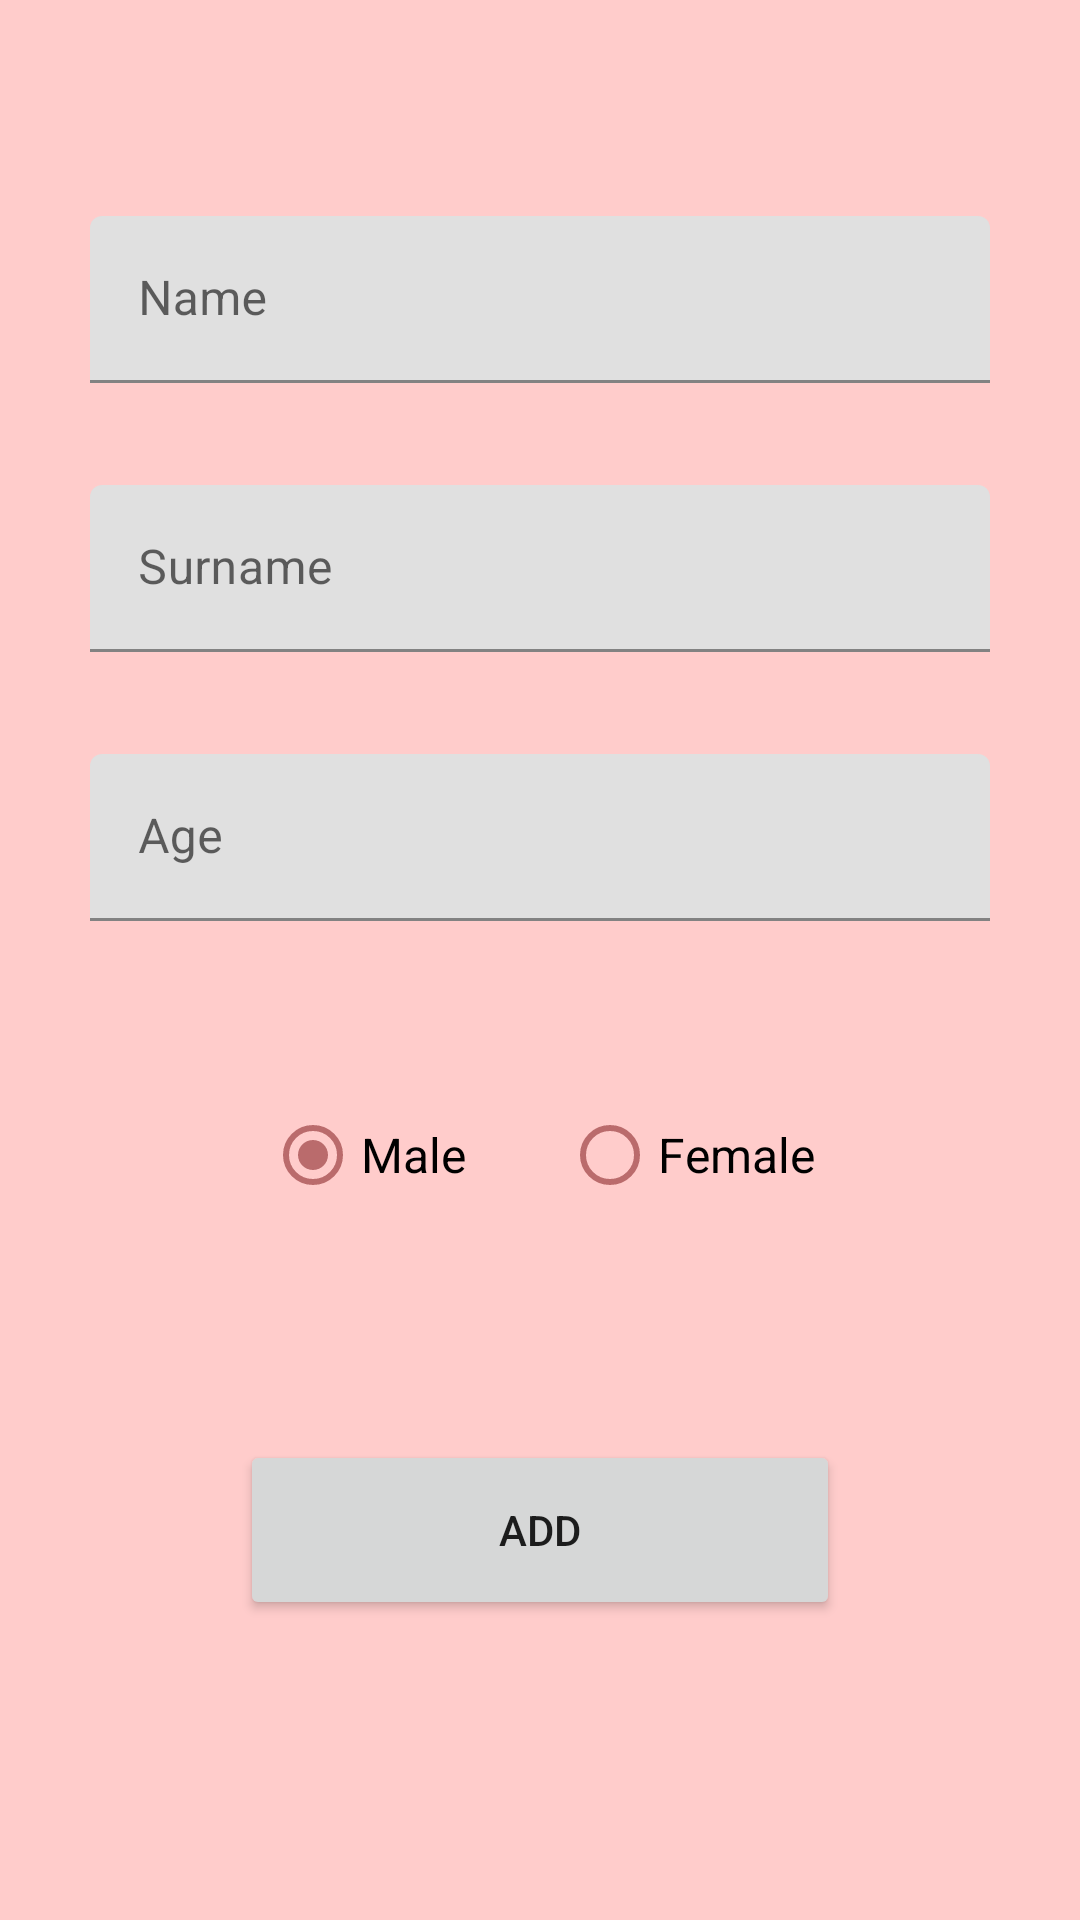

Layout XML and referenced resources for this Android screen:
<!-- AndroidManifest.xml: application theme Theme.StorageApp -->
<!-- res/layout/add_human_fragment.xml -->
<?xml version="1.0" encoding="utf-8"?>
<androidx.constraintlayout.widget.ConstraintLayout xmlns:android="http://schemas.android.com/apk/res/android"
    xmlns:app="http://schemas.android.com/apk/res-auto"
    xmlns:tools="http://schemas.android.com/tools"
    android:layout_width="match_parent"
    android:layout_height="match_parent"
    android:background="@color/colorAccent"
    tools:context=".fragments.AddHumanFragment">

    <com.google.android.material.textfield.TextInputLayout
        android:id="@+id/text_input_name"
        style="@style/Widget.MaterialComponents.TextInputEditText.FilledBox"
        android:layout_width="0dp"
        android:layout_height="wrap_content"
        android:layout_marginTop="48dp"
        app:layout_constraintEnd_toEndOf="parent"
        app:layout_constraintStart_toStartOf="parent"
        app:layout_constraintTop_toTopOf="parent">

        <com.google.android.material.textfield.TextInputEditText
            android:id="@+id/edittext_name"
            android:layout_width="300dp"
            android:layout_height="wrap_content"
            android:layout_gravity="center_horizontal"
            android:hint="@string/hint_name" />

    </com.google.android.material.textfield.TextInputLayout>


    <com.google.android.material.textfield.TextInputLayout
        android:id="@+id/text_input_surname"
        style="@style/Widget.MaterialComponents.TextInputEditText.FilledBox"
        android:layout_width="0dp"
        android:layout_height="wrap_content"
        app:layout_constraintEnd_toEndOf="parent"
        app:layout_constraintStart_toStartOf="parent"
        app:layout_constraintTop_toBottomOf="@id/text_input_name">

        <com.google.android.material.textfield.TextInputEditText
            android:id="@+id/edit_text_surname"
            android:layout_width="300dp"
            android:layout_height="wrap_content"
            android:layout_gravity="center_horizontal"
            android:hint="@string/hint_surname" />

    </com.google.android.material.textfield.TextInputLayout>

    <com.google.android.material.textfield.TextInputLayout
        android:id="@+id/text_input_age"
        style="@style/Widget.MaterialComponents.TextInputEditText.FilledBox"
        android:layout_width="0dp"
        android:layout_height="wrap_content"
        app:layout_constraintEnd_toEndOf="parent"
        app:layout_constraintStart_toStartOf="parent"
        app:layout_constraintTop_toBottomOf="@id/text_input_surname">

        <com.google.android.material.textfield.TextInputEditText
            android:id="@+id/edit_text_age"
            android:layout_width="300dp"
            android:layout_height="wrap_content"
            android:layout_gravity="center_horizontal"
            android:hint="@string/hint_age"
            android:inputType="number"
            android:maxLength="3"/>

    </com.google.android.material.textfield.TextInputLayout>

    <RadioGroup
        android:id="@+id/radio_group"
        android:layout_width="300dp"
        android:layout_height="40dp"
        android:layout_marginTop="48dp"
        android:gravity="center_horizontal"
        android:orientation="horizontal"
        app:layout_constraintEnd_toEndOf="parent"
        app:layout_constraintStart_toStartOf="parent"
        app:layout_constraintTop_toBottomOf="@+id/text_input_age">

        <RadioButton
            android:id="@+id/rb_male"
            android:layout_width="wrap_content"
            android:layout_height="wrap_content"
            android:buttonTint="@color/colorPrimaryDark"
            android:checked="true"
            android:text="@string/radiobtn_text_male"
            android:textSize="16sp" />

        <RadioButton
            android:id="@+id/rb_female"
            android:layout_width="wrap_content"
            android:layout_height="wrap_content"
            android:layout_marginStart="32dp"
            android:buttonTint="@color/colorPrimaryDark"
            android:text="@string/radiobtn_text_female"
            android:textSize="16sp" />
    </RadioGroup>

    <Button
        android:id="@+id/btn_add"
        android:layout_width="200dp"
        android:layout_height="60dp"
        android:layout_marginBottom="100dp"
        android:text="@string/text_add"
        app:layout_constraintBottom_toBottomOf="parent"
        app:layout_constraintEnd_toEndOf="parent"
        app:layout_constraintStart_toStartOf="parent" />


</androidx.constraintlayout.widget.ConstraintLayout>
<!-- resources referenced by this layout -->
<resources>
  <color name="colorAccent">#ffcccb</color>
  <color name="colorPrimaryDark">#ba6b6c</color>
  <string name="hint_age">Age</string>
  <string name="hint_name">Name</string>
  <string name="hint_surname">Surname</string>
  <string name="radiobtn_text_female">Female</string>
  <string name="radiobtn_text_male">Male</string>
  <string name="text_add">Add</string>
  <style name="Theme.StorageApp" parent="Theme.MaterialComponents.DayNight.NoActionBar">
          
          <item name="colorPrimary">@color/colorPrimary</item>
          <item name="colorPrimaryVariant">@color/purple_700</item>
          <item name="colorOnPrimary">@color/white</item>
          
          <item name="colorSecondary">@color/teal_200</item>
          <item name="colorSecondaryVariant">@color/teal_700</item>
          <item name="colorOnSecondary">@color/black</item>
          
          <item name="android:statusBarColor" tools:targetApi="l">@color/statusBarColor</item>
          
      </style>
  <color name="colorPrimary">#ef9a9a</color>
  <color name="purple_700">#FF3700B3</color>
  <color name="white">#FFFFFFFF</color>
  <color name="teal_200">#FF03DAC5</color>
  <color name="teal_700">#FF018786</color>
  <color name="black">#FF000000</color>
  <color name="statusBarColor">#CA6A6A</color>
</resources>
